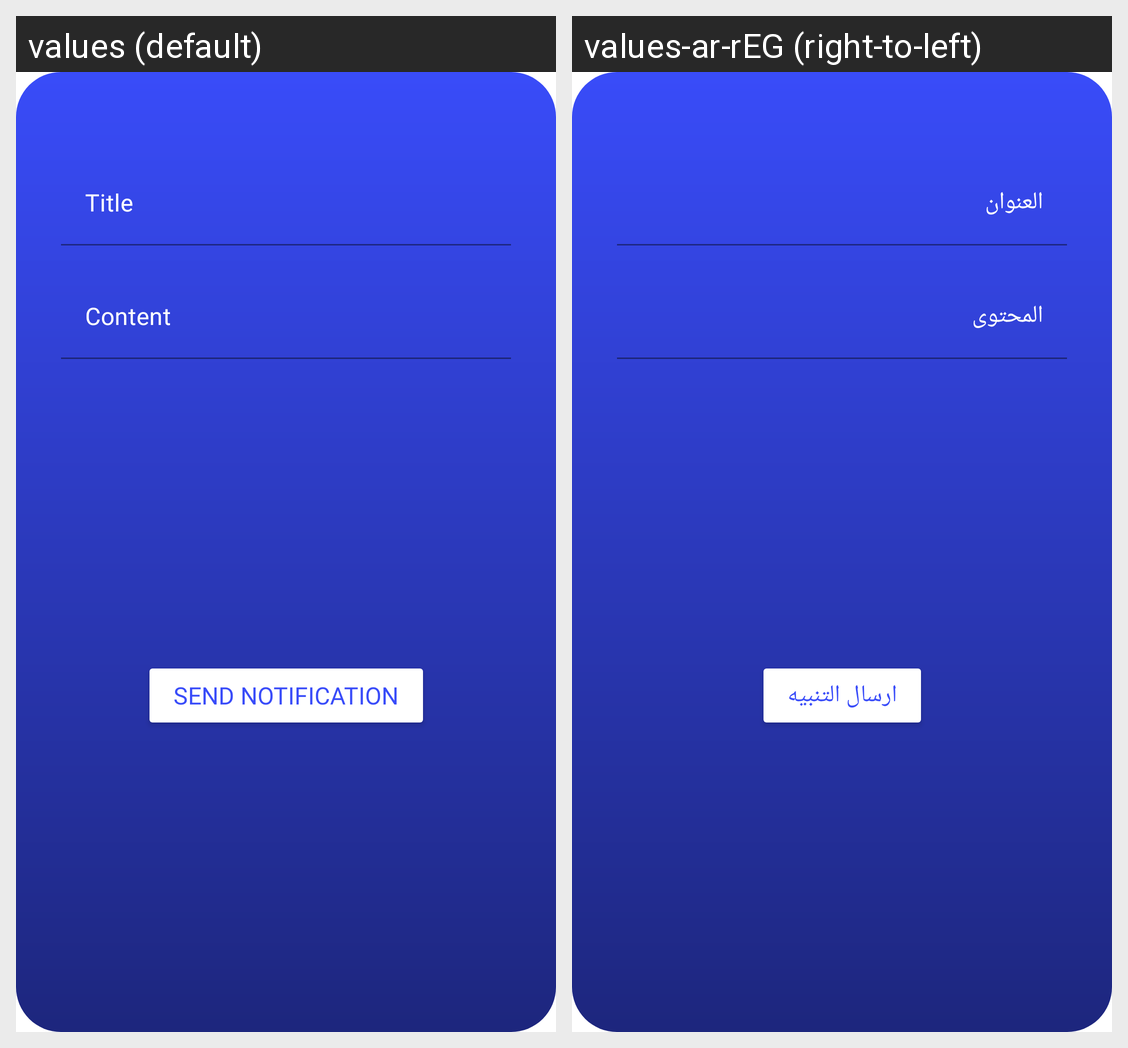

Locale-by-locale string values for the Android screen shown in this grid:
Android screen res/layout/send_notificaction_dialog.xml rendered under 2 locales, left to right: values (default), values-ar-rEG (right-to-left). Device: Nexus 5 (rendered at 1080×1920; each locale shown at half size, 540×960, under a caption strip naming it); theme Theme.Senior.
Strings drawn on this screen, with the default value and each locale's value (text and hints the layout hard-codes, and strings that could not be matched under every locale, appear in the picture but are not listed):

content
  values: Content
  values-ar-rEG: المحتوى

title
  values: Title
  values-ar-rEG: العنوان

send_notification
  values: Send Notification
  values-ar-rEG: ارسال التنبيه
